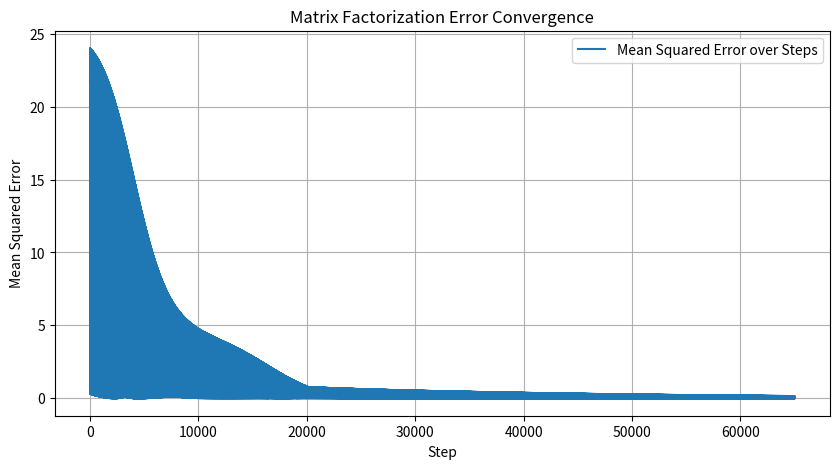
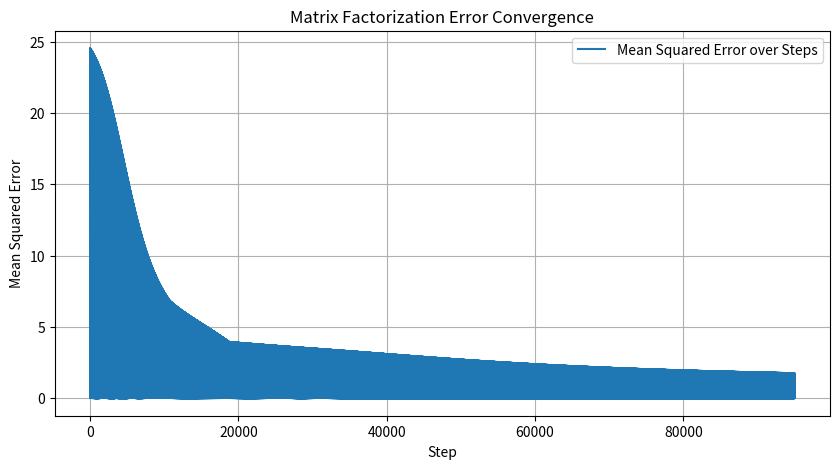

Write Python code to recreate these figures, in order.
# -*- coding: utf-8 -*-
"""
Created on Tue Nov  8 10:51:56 2022

[redacted]
"""
from itertools import product
from numpy import random, array, stack
import matplotlib.pyplot as plt

class matrixFactorization:
    def __init__(self, R, K=2, steps=5000, alpha=0.0002, beta=0.02):
        self.r = array(R)
        self.m = len(self.r)
        self.n = len(self.r[0])
        self.k = K
        self.steps = steps
        self.a = alpha
        self.b = beta
        self.result = self.matrixFactorization()
        
    def matrixFactorization(self):
        '''Given a test matrix R with dimensions MxN, and the initial decomposed
        prediction matrix P dim. MxK and Q dim. KxN, compares P.Q to R and adjusts 
        using the factors alpha and beta over the given number of steps to converge
        error between the non-zero elements of R and P.Q to zero. Zero elements 
        are replaced with predictions.'''
        
        P = stack([random.ranf(self.k) for _ in range(self.m)], axis=0)
        Q = stack([random.ranf(self.n) for _ in range(self.k)], axis=0)
        self.errors = []
        for _ in range(self.steps):
            # iterate over the rows of R s number of times
            for m,n in product(range(self.m),range(self.n)):   
                    # if the current element is non-zero, see similarity to the training matrix
                if self.r[m][n] != 0:
                    # get error between R and P.Q
                    e = self.r[m][n] - P[m,:]@Q[:,n]
                    mse = (e**2).mean()
                    self.errors.append(mse)
                    # adjust P and Q and predict unrated items
                    for k in range(self.k):
                        P[m][k] = P[m][k] + self.a*(2*e*Q[k][n] - self.b*P[m][k])
                        Q[k][n] = Q[k][n] + self.a*(2*e*P[m][k] - self.b*Q[k][n])
        result = {
            'nP': P,
            'nQ': Q,
            'nR': P@Q
        }
        return result
    
def visualize_errors(errors):
    """
    """
    
    plt.figure(figsize=(10, 5))
    plt.plot(errors, label='Mean Squared Error over Steps')
    plt.xlabel('Step')
    plt.ylabel('Mean Squared Error')
    plt.title('Matrix Factorization Error Convergence')
    plt.legend()
    plt.grid(True)
    plt.show()

def main():

    results = []
    for r_matrix in R:
        mf = matrixFactorization(R=r_matrix)
        res = {
            'R': r_matrix,
            'result': mf.result
        }
        results.append(res)

        if visualize:
            visualize_errors(mf.errors)

        if print_res:
            print(results)
            
    return results

if __name__ == "__main__":
    
    visualize=True
    print_res=False

    R = [[
            [5,3,0,1], 
            [4,0,0,1], 
            [1,1,0,5], 
            [1,0,0,4], 
            [0,1,5,4]
        ],
        [
            [4,3,0,1,2], 
            [5,0,0,1,0], 
            [1,2,1,5,4], 
            [1,0,0,4,0], 
            [0,1,5,4,0],
            [5,5,0,0,1]
        ]
    ]
    
    results = main()


    
    